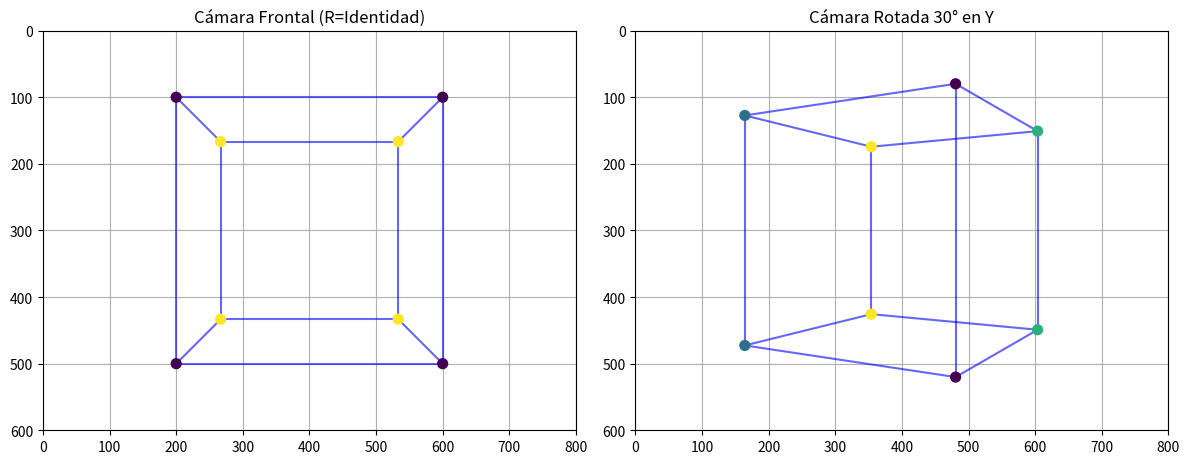

This figure's Python source:
import numpy as np
import matplotlib.pyplot as plt

def project_pinhole(points_3d, K, R, t):
    
    points_cam = R @ points_3d + t

    Z = points_cam[2, :]
    Z[Z == 0] = 1e-6 

    points_img_hom = K @ points_cam

    u = points_img_hom[0, :] / Z
    v = points_img_hom[1, :] / Z

    return u, v, Z

vertices = np.array([
    [-1, -1, -1], [1, -1, -1], [1, 1, -1], [-1, 1, -1],
    [-1, -1, 1],  [1, -1, 1],  [1, 1, 1],  [-1, 1, 1]
]).T

edges = [(0,1), (1,2), (2,3), (3,0), (4,5), (5,6), (6,7), (7,4), (0,4), (1,5), (2,6), (3,7)]

K = np.array([
    [800, 0, 400],
    [0, 800, 300],
    [0,   0,   1]
])

t = np.array([[0], [0], [5]])

R_identity = np.eye(3)

theta = np.radians(30)
R_rotated = np.array([
    [np.cos(theta), 0, np.sin(theta)],
    [0, 1, 0],
    [-np.sin(theta), 0, np.cos(theta)]
])

u1, v1, z1 = project_pinhole(vertices, K, R_identity, t)
u2, v2, z2 = project_pinhole(vertices, K, R_rotated, t)

fig, (ax1, ax2) = plt.subplots(1, 2, figsize=(12, 6))

def draw_cube(ax, u, v, Z, title):
    ax.set_title(title)
    ax.set_xlim(0, 800); ax.set_ylim(600, 0) 
    ax.set_aspect('equal')
    ax.grid(True)
    scatter = ax.scatter(u, v, c=Z, cmap='viridis', s=50, zorder=5)
    for edge in edges:
        p1, p2 = edge
        if Z[p1] > 0 and Z[p2] > 0:
            ax.plot([u[p1], u[p2]], [v[p1], v[p2]], 'b-', alpha=0.6)

draw_cube(ax1, u1, v1, z1, "Cámara Frontal (R=Identidad)")
draw_cube(ax2, u2, v2, z2, "Cámara Rotada 30° en Y")

plt.tight_layout()
plt.show()